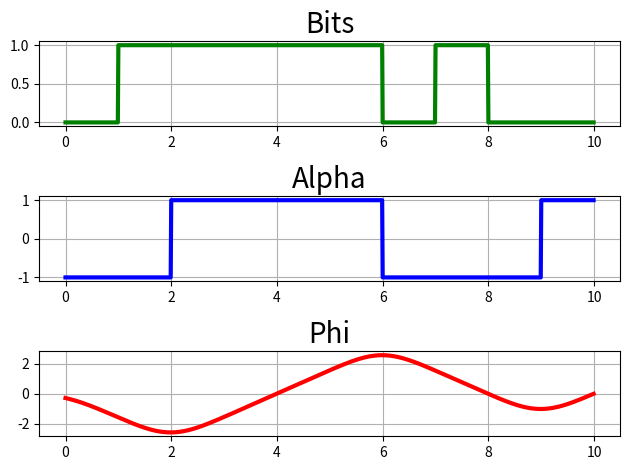
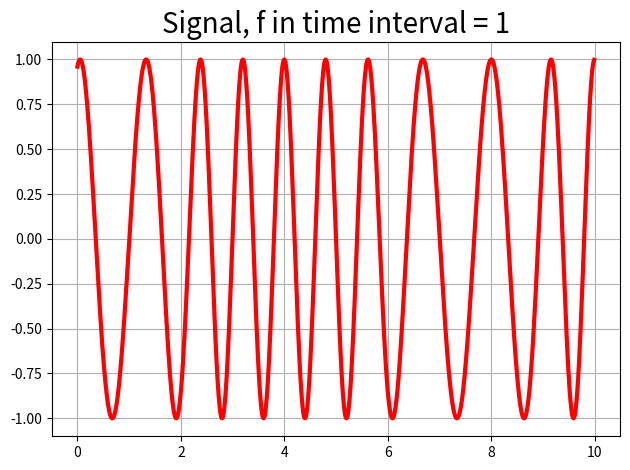

The matplotlib source for these figures, in order:
import numpy as np
import matplotlib.pyplot as plt
import sys


class Modulation:
    def __init__(self, params):
        self.BT = params.get("BT", 0.3)
        self.T = params.get("T", 1 / 20**6)
        self.sps = params.get("sps", 100)
        self.dt = self.T / self.sps
        self.f_0 = params.get("f_0", 1710.2 * 10**6)
        self.Ec = params.get("Ec", self.T / 2)
        self.phi_0 = params.get("phi_0", 0)

        self.bits = params["bits"]

        return

    def gmsk_modulation(self):
        alpha = self.differential_encoding(self.bits)

        g_t = self.gmsk_filter()

        phi = self.calc_phase(alpha, g_t)

        signal = self.calc_signal(phi)

        return alpha, phi, signal

    def psk_modulation(self):
        return

    def gmsk_demodulation(self):

        return

    # help method
    def differential_encoding(self, bits):
        if bits.size % 148 != 0:
            print("Количество модуляционных бит должно быть кратным 148")
            sys.exit()

        d_prev = np.ones(bits.size)
        d_prev[1:] = bits[:-1]

        d_curr = (bits + d_prev) % 2
        alpha = 1 - 2 * d_curr

        return alpha

    def gmsk_filter(self):
        BT = self.BT
        T = self.T
        dt = self.dt

        delta = np.sqrt(np.log(2)) / (2 * np.pi * BT)

        t_h = np.arange(-1.5 * T, 1.5 * T, dt)
        t_rect = np.arange(-0.5 * T, 0.5 * T, dt)

        h_t = np.exp(-(t_h**2) / (2 * (delta**2) * (T**2))) / (
            np.sqrt(2 * np.pi) * delta * T
        )
        rect = t_rect * 0 + 1 / T

        g_t = np.convolve(h_t, rect) * dt

        return g_t

    def calc_phase(self, alpha, g_t):
        h = 0.5
        dt = self.dt
        sps = self.sps

        alpha_repeat = np.repeat(alpha, sps)

        q_gmsk = np.cumsum(g_t) * dt

        num_bits = alpha.size
        phi = np.zeros(num_bits * sps + q_gmsk.size)

        #  phase accumulation
        for i in range(num_bits):
            alpha_i = alpha[i]
            start_idx = i * sps

            phi[start_idx : start_idx + q_gmsk.size] += alpha_i * np.pi * h * q_gmsk

            phase_step = alpha_i * np.pi * h
            phi[start_idx + q_gmsk.size :] += phase_step

        # shift to synchronization with the modulation symbol changes
        phi = phi[int(1.5 * sps) : int(1.5 * sps) + alpha_repeat.size]

        return phi

    def calc_signal(self, phi):
        dt = self.dt
        Ec = self.Ec
        T = self.T
        f_0 = self.f_0
        phi_0 = self.phi_0

        t = np.arange(phi.size) * dt
        amplitude = np.sqrt(2 * Ec / T)
        x_t = amplitude * np.cos(2 * np.pi * f_0 * t + phi + phi_0)

        return x_t


def plot_num_subplot(plots_data):

    num_plot = len(plots_data)
    fig = plt.figure()

    for i in range(num_plot):
        data = plots_data[i]
        ax = fig.add_subplot(num_plot, 1, (i + 1))

        ax.plot(data["x"], data["y"], c=data.get("color", "r"), lw=data.get("lw", 3))
        ax.set_title(data.get("title", ""), fontsize=20)
        ax.set_xlabel(data.get("xlabel", ""))
        ax.set_ylabel(data.get("ylabel", ""))

        ax.grid()

    plt.tight_layout()
    plt.show()

    return


bits = np.random.randint(0, 2, 148)
params = {"bits": bits}

mod = Modulation(params)
alpha, phi, signal = mod.gmsk_modulation()

# Draw
is_plot_phase = True
phase_num_subplot = 3

is_plot_signal = True

if is_plot_phase:
    sps = mod.sps
    dt = mod.dt
    T = mod.T

    alpha_repeat = np.repeat(alpha, sps)
    t = np.arange(alpha_repeat.size) * dt
    window = sps * 10

    if phase_num_subplot == 2:
        plot_data = [
            {
                "title": "Alpha",
                "x": t[:window] / T,
                "y": alpha_repeat[:window],
                "color": "b",
            },
            {"title": "Phi", "x": t[:window] / T, "y": phi[:window], "color": "r"},
        ]
        plot_num_subplot(plot_data)

    elif phase_num_subplot == 3:
        bits_repeat = np.repeat(bits, sps)
        plot_data = [
            {
                "title": "Bits",
                "x": t[:window] / T,
                "y": bits_repeat[:window],
                "color": "g",
            },
            {
                "title": "Alpha",
                "x": t[:window] / T,
                "y": alpha_repeat[:window],
                "color": "b",
            },
            {"title": "Phi", "x": t[:window] / T, "y": phi[:window]},
        ]
        plot_num_subplot(plot_data)

if is_plot_signal:
    sps = mod.sps
    dt = mod.dt
    T = mod.T
    Ec = mod.Ec
    phi_0 = mod.phi_0

    window = sps * 10
    t = np.arange(phi.size) * dt
    f_0 = 1

    amplitude = np.sqrt(2 * Ec / T)

    y = amplitude * np.cos(2 * np.pi * f_0 / T * t + phi + phi_0)
    plot_data = [
        {
            "title": f"Signal, f in time interval = {f_0}",
            "x": t[:window] / T,
            "y": y[:window],
            "color": "r",
        },
    ]
    plot_num_subplot(plot_data)
